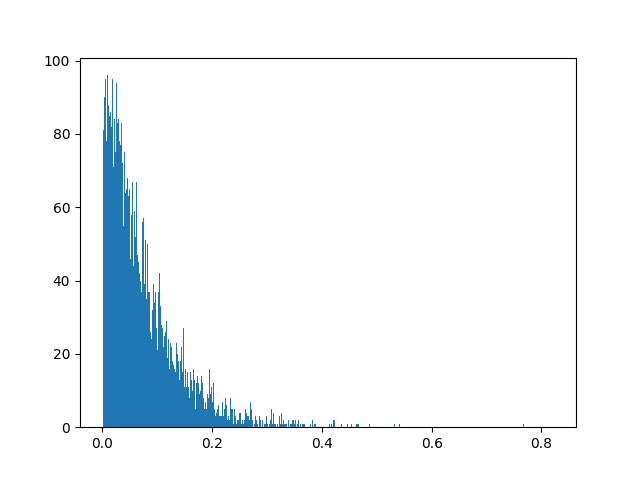

Source data for this figure (header and first rows):
0.0, 0.0, 0.0, 0.2519893944263458, 0.2761628031730652, 0.0, 0.0, 0.04556354880332947, 0.0, 0.006289307959377766, 0.056790124624967575, 0.0531177818775177
0.0, 0.0, 0.0, 0.0, 0.0, 0.0, 0.0, 0.0, 0.3036
0.01351, 0.01344, 0.0793, 0.06263, 0.0538, 0.05152, 0.0534
0.1416, 0.1425, 0.0, 0.0, 0.0, 0.0, 0.03974, 0.03629, 0.01972, 0.02278, 0.02066, 0.0, 0.0, 0.0
0.0, 0.0, 0.0, 0.05882, 0.0583
0.0281, 0.02876, 0.06568, 0.06365, 0.0963, 0.01056, 0.01014, 0.01029, 0.1621, 0.07233, 0.0777
0.0, 0.07547, 0.05096, 0.06349, 0.04828
0.03631, 0.03537, 0.03557, 0.03736, 0.1226, 0.01767, 0.01858, 0.03994, 0.0, 0.0, 0.02905, 0.0283, 0.02966, 0.2384, 0.25
0.02484, 0.02424, 0.0, 0.0, 0.0, 0.0, 0.0
0.009412, 0.009195, 0.008734, 0.07124, 0.02632
0.09615, 0.0, 0.0, 0.0, 0.0
0.3218, 0.2875, 0.3009, 0.2952, 0.07625, 0.07342, 0.07054, 0.07633
0.01205, 0.1013, 0.1066, 0.06366, 0.05667, 0.05816, 0.06432, 0.06139
0.1156, 0.1198, 0.01724, 0.0, 0.0, 0.0, 0.0
0.09211, 0.1104, 0.1465, 0.1456, 0.1409, 0.1491, 0.1343, 0.01031, 0.0
0.007538, 0.06827, 0.05921, 0.07513, 0.05328, 0.1067, 0.1544, 0.177, 0.03877, 0.03609
0.08663, 0.1389, 0.1391, 0.1379, 0.1342
0.107, 0.2519, 0.08944, 0.08802, 0.08957, 0.08496, 0.08112, 0.0, 0.0, 0.0
0.1433, 0.1398, 0.07087, 0.06986, 0.07317
0.0, 0.02532, 0.0, 0.0, 0.0, 0.0
0.0, 0.0, 0.0, 0.0, 0.0, 0.0, 0.1376, 0.02326, 0.0249, 0.0, 0.1429, 0.0, 0.0
0.03729, 0.04378, 0.08114, 0.08222, 0.07666, 0.1568, 0.1573, 0.04045, 0.03662, 0.03981, 0.02734, 0.02778, 0.05761, 0.006579
0.06963, 0.08271, 0.08091, 0.0, 0.0, 0.0, 0.03575, 0.009174, 0.01921, 0.04012, 0.08134, 0.08383, 0.0815, 0.08673
0.0, 0.0, 0.04903, 0.04531, 0.103, 0.1042, 0.1139, 0.06316, 0.005442, 0.02889, 0.03168, 0.03125, 0.02671, 0.04127
0.0, 0.0, 0.0, 0.02078, 0.08355, 0.07372, 0.08147, 0.08021, 0.07481, 0.07059, 0.04118, 0.1075, 0.04482, 0.04488
0.06154, 0.05714, 0.05714, 0.05797, 0.06107
0.07104, 0.08, 0.1618, 0.05808, 0.05679, 0.05838, 0.01592
0.0, 0.0545, 0.03243, 0.05413, 0.06109, 0.05413, 0.009709, 0.008671
0.03039, 0.03043, 0.02839, 0.03099, 0.03121, 0.134, 0.1107, 0.1046
0.06601, 0.06162, 0.06162, 0.2355, 0.2262, 0.2144, 0.205, 0.2404, 0.2203, 0.2157, 0.2592, 0.2442, 0.2601
0.0, 0.0, 0.0, 0.125, 0.1372, 0.132, 0.0729, 0.0, 0.0, 0.0, 0.0, 0.04028, 0.005612
0.0, 0.0, 0.0, 0.0, 0.08876, 0.009732, 0.00978, 0.009324, 0.009153, 0.0, 0.0, 0.0
0.06322, 0.06145, 0.06414, 0.06538, 0.06657
0.01976, 0.03383, 0.02072, 0.001595, 0.001802, 0.0, 0.0, 0.0, 0.0, 0.009579, 0.0, 0.0
0.01662, 0.01666, 0.001905, 0.001988, 0.002021, 0.0, 0.2732, 0.2865, 0.08832, 0.09413, 0.08827
0.06942, 0.1794, 0.1549, 0.0, 0.0, 0.0, 0.1588, 0.1258, 0.1326
0.08246, 0.08022, 0.08892, 0.08728, 0.09284, 0.05622, 0.03889, 0.03911, 0.03851, 0.04052, 0.0404, 0.03756, 0.03807
0.05935, 0.05988, 0.08174, 0.08772, 0.08427, 0.0545, 0.05556
0.0, 0.0, 0.0, 0.0, 0.07066, 0.03262, 0.0178, 0.01762
0.09864, 0.09385, 0.08869, 0.1199, 0.06087
0.1007, 0.1044, 0.09887, 0.1569, 0.1657, 0.02317, 0.02385, 0.02439, 0.007769, 0.008149, 0.008328, 0.008712
0.02509, 0.02381, 0.02358, 0.02381, 0.02463
0.02679, 0.0619, 0.05675, 0.05945, 0.0, 0.0, 0.0, 0.0, 0.04016, 0.03301, 0.03202, 0.04503, 0.002053, 0.005045, 0.00198
0.0, 0.0, 0.04739, 0.01316, 0.045, 0.03863, 0.03879, 0.0, 0.0, 0.0
0.03383, 0.03308, 0.1523, 0.008257, 0.008268, 0.00798, 0.007573, 0.008186, 0.02992, 0.1103, 0.111, 0.1083, 0.08943, 0.089, 0.09014
0.0, 0.0, 0.0, 0.0, 0.0
0.0, 0.0, 0.0, 0.06522, 0.0663, 0.0678, 0.09984, 0.08108, 0.07681, 0.0751, 0.07883
0.0, 0.0, 0.0, 0.0, 0.0, 0.0, 0.07921, 0.05932, 0.06699, 0.0, 0.04348, 0.04372, 0.02564
0.1448, 0.1407, 0.1523, 0.145, 0.2364, 0.1053, 0.1061, 0.1052, 0.1124
0.01633, 0.01655, 0.04159, 0.03941, 0.03993, 0.04723, 0.01729, 0.01659, 0.01751, 0.0
0.07784, 0.09476, 0.1075, 0.1083, 0.03254, 0.0695, 0.08424, 0.1599
0.002558, 0.002217, 0.002404, 0.002262, 0.002364, 0.002415
0.01591, 0.01611, 0.01501, 0.05669, 0.03234, 0.03027, 0.03245, 0.03121
0.2408, 0.2312, 0.2674, 0.2267, 0.02646
0.0, 0.1681, 0.1449, 0.0, 0.08333, 0.08571, 0.08171, 0.0, 0.0, 0.0, 0.0, 0.0
0.0, 0.0, 0.0, 0.0, 0.0
0.0836, 0.09489, 0.09873, 0.0, 0.0, 0.0, 0.0, 0.0, 0.0, 0.0
0.0, 0.02667, 0.03297, 0.03814, 0.0, 0.02262, 0.04889, 0.04059, 0.05204, 0.0, 0.0, 0.0, 0.0
0.1649, 0.1605, 0.02756, 0.02612, 0.02781, 0.1198, 0.07635, 0.03846, 0.01168, 0.01197, 0.01227, 0.01223
0.0458, 0.0, 0.0, 0.0, 0.05303, 0.06667
0.04348, 0.04153, 0.02913, 0.02908, 0.03125, 0.03141, 0.1508, 0.168
... 9,939 more rows
